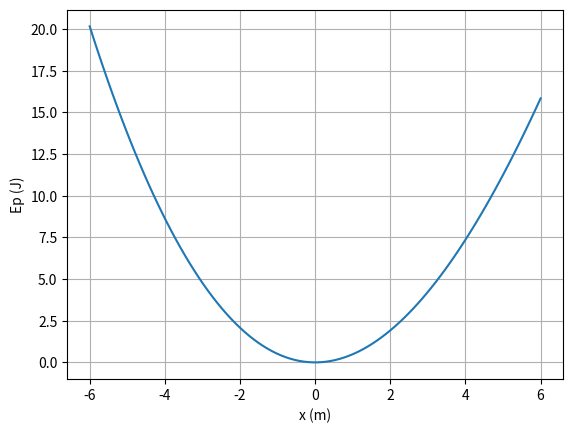

This chart was generated by the following Python code:
import numpy as np
import matplotlib.pyplot as plt

k = 1
alpha = -0.01

x = np.linspace(-6,6,100)

Ep = 0.5*k*(x**2) + alpha*(x**3)

plt.xlabel("x (m)")
plt.ylabel("Ep (J)")
plt.plot(x,Ep)
plt.grid()
plt.show()